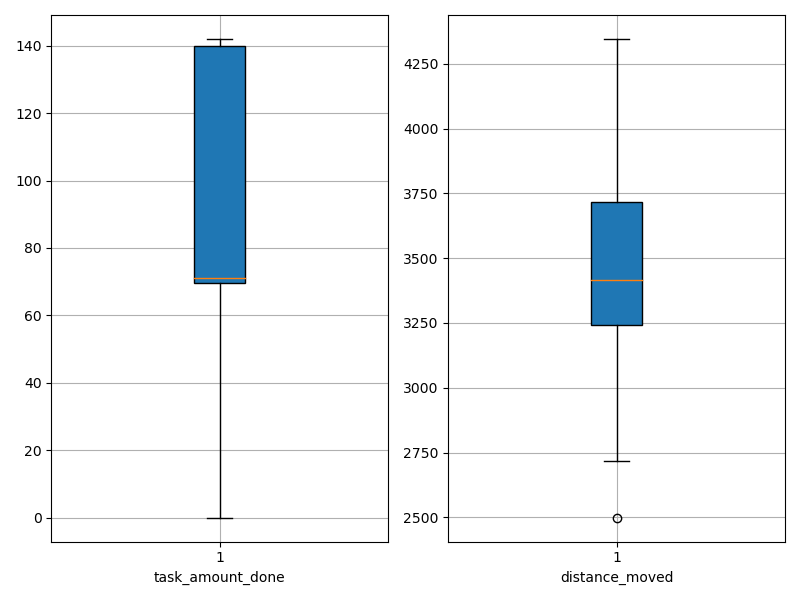

The table this chart was drawn from, first rows:
agent_id, task_amount_done, distance_moved
0, 139.0, 2716
1, 141.0, 2499
2, 140.0, 3222
3, 69.0, 3189
4, 141.0, 3595
5, 69.0, 3717
6, 69.0, 3006
7, 69.0, 3408
8, 142.0, 3150
9, 70.0, 3860
10, 71.0, 2840
11, 141.0, 3684
12, 0.0, 4024
13, 140.0, 3556
14, 141.0, 3319
15, 141.0, 3377
16, 0.0, 3880
17, 70.0, 3763
18, 140.0, 3394
19, 71.0, 3176
20, 138.0, 3587
21, 137.0, 3247
22, 138.0, 3351
23, 139.0, 3324
24, 139.0, 3425
25, 139.0, 3274
26, 70.0, 3171
27, 140.0, 3462
28, 71.0, 3918
29, 0.0, 4041
30, 71.0, 2927
31, 142.0, 3624
32, 71.0, 3327
33, 140.0, 3583
34, 69.0, 3959
35, 0.0, 3569
36, 70.0, 3950
37, 71.0, 3270
38, 71.0, 3719
39, 0.0, 4346
